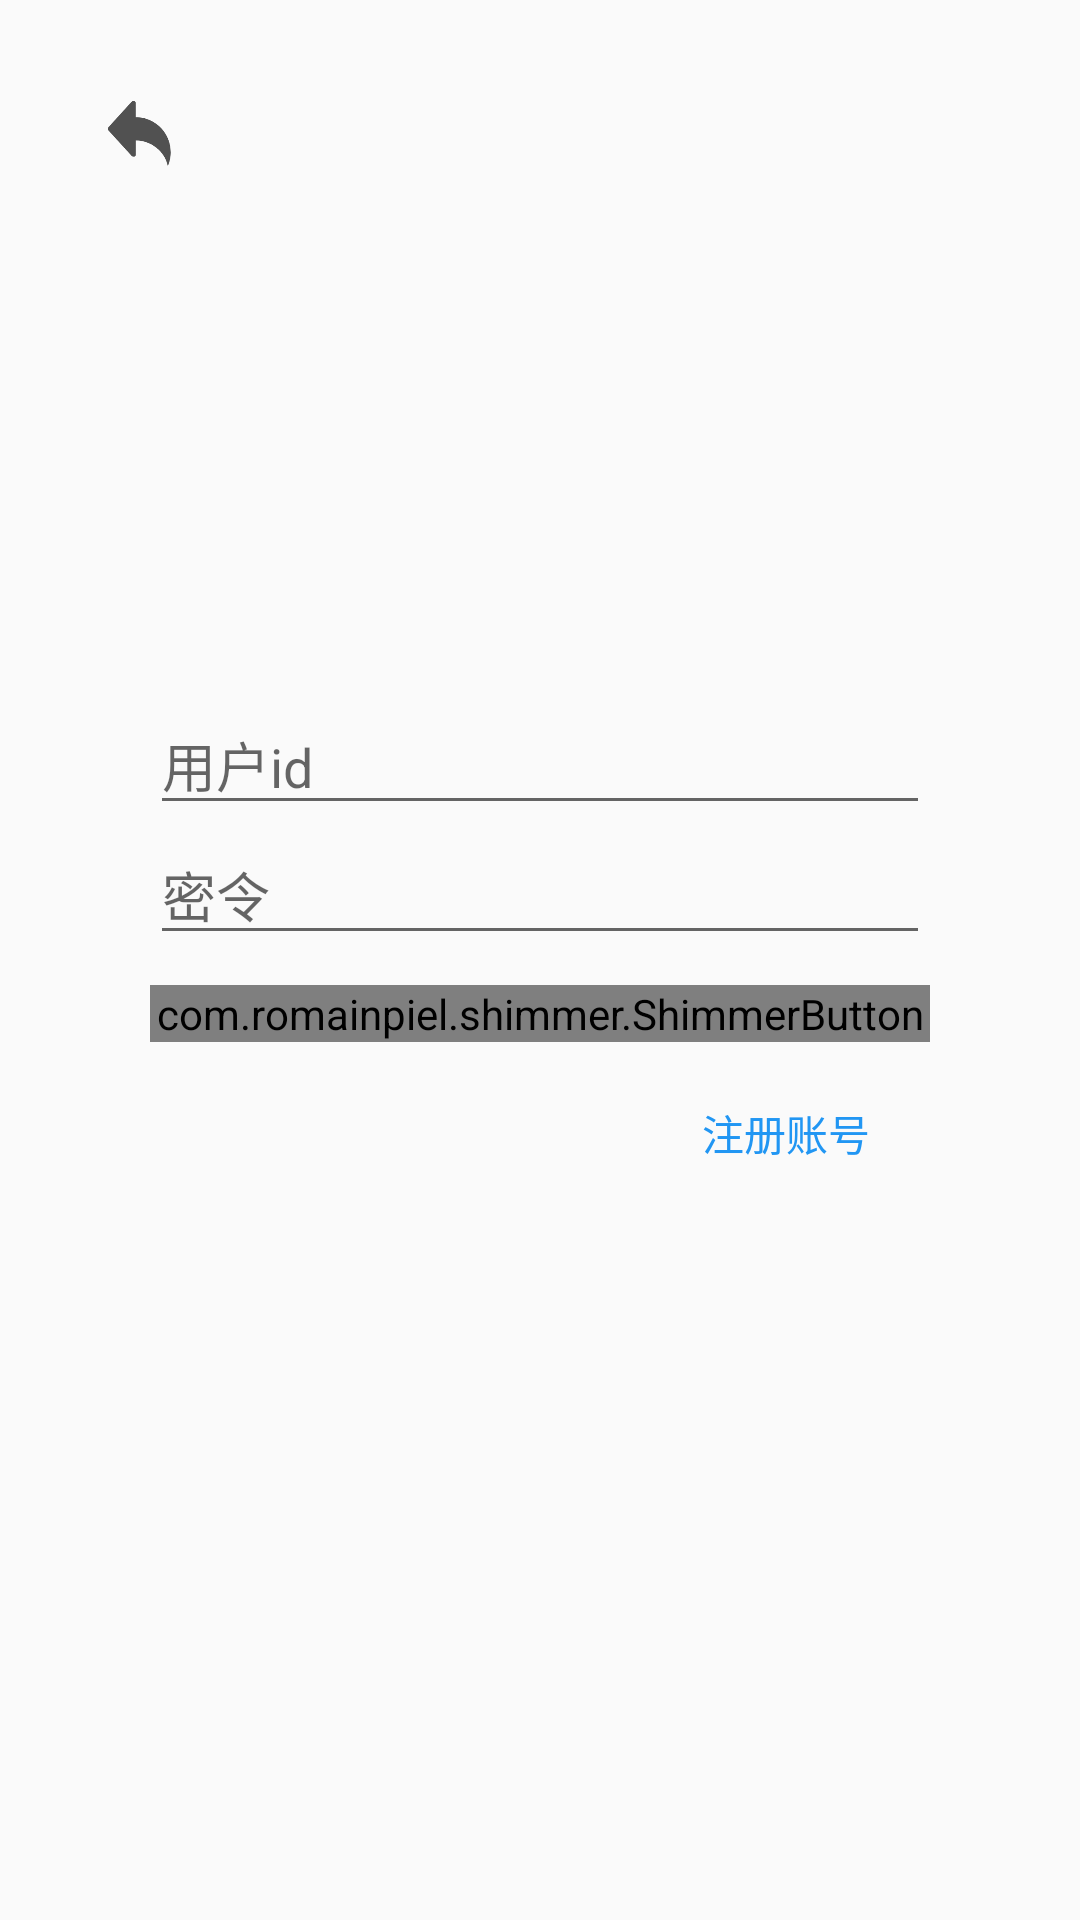

Reconstruct the res/layout file that produces this screen, plus the resources it refers to.
<!-- AndroidManifest.xml: activity theme AppNoTitle -->
<!-- res/layout/activity_myself.xml -->
<?xml version="1.0" encoding="utf-8"?>
<android.support.constraint.ConstraintLayout xmlns:android="http://schemas.android.com/apk/res/android"
    xmlns:app="http://schemas.android.com/apk/res-auto"
    xmlns:tools="http://schemas.android.com/tools"
    android:layout_width="match_parent"
    android:layout_height="match_parent"
    android:orientation="vertical">

    <ImageView
        android:id="@+id/back"
        android:layout_width="53dp"
        android:layout_height="49dp"
        android:layout_margin="20dp"
        android:background="@drawable/selector_btn"
        android:clickable="true"
        android:focusable="true"
        android:padding="10dp"
        android:src="@drawable/icon_back"
        app:layout_constraintLeft_toLeftOf="parent"
        app:layout_constraintTop_toTopOf="parent" />
    
    <RelativeLayout
        android:id="@+id/layout_1"
        android:layout_width="match_parent"
        android:layout_height="match_parent">

        <LinearLayout
            android:layout_width="match_parent"
            android:layout_height="wrap_content"
            android:layout_centerInParent="true"
            android:orientation="vertical"
            >

            <LinearLayout
                android:layout_width="match_parent"
                android:layout_height="wrap_content"
                android:layout_marginStart="50dp"
                android:layout_marginEnd="50dp"
                android:orientation="vertical">

                <EditText
                    android:id="@+id/user_id"
                    android:layout_width="match_parent"
                    android:layout_height="wrap_content"
                    android:hint="用户id"
                    android:inputType="text"
                    android:maxLength="16"
                    android:maxLines="1" />

                <EditText
                    android:id="@+id/user_psd"
                    android:layout_width="match_parent"
                    android:layout_height="wrap_content"
                    android:hint="密令"
                    android:inputType="textPassword"
                    android:maxLength="16"
                    android:maxLines="1" />
            </LinearLayout>

            <LinearLayout
                android:layout_width="match_parent"
                android:layout_height="wrap_content"
                android:layout_marginStart="50dp"
                android:layout_marginEnd="50dp"
                android:orientation="vertical">

                <com.romainpiel.shimmer.ShimmerButton
                    android:id="@+id/login_btn"
                    android:layout_width="match_parent"
                    android:layout_height="wrap_content"
                    android:layout_marginTop="10dp"
                    android:background="@drawable/selector_btn_2"
                    android:stateListAnimator="@null"
                    android:text="登陆"
                    android:textColor="@color/white"
                    android:textSize="18sp" />

                <TextView
                    android:id="@+id/register_text"
                    android:layout_width="wrap_content"
                    android:layout_height="wrap_content"
                    android:layout_gravity="end"
                    android:layout_margin="15dp"
                    android:background="@drawable/selector_btn"
                    android:clickable="true"
                    android:focusable="true"
                    android:padding="5dp"
                    android:text="注册账号"
                    android:textColor="@color/blue" />

            </LinearLayout>
        </LinearLayout>
    </RelativeLayout>

    
    <RelativeLayout
        android:id="@+id/layout_2"
        android:layout_width="match_parent"
        android:layout_height="match_parent"
        android:visibility="gone">

        <LinearLayout
            android:id="@+id/layout_2_1"
            android:layout_width="280dp"
            android:layout_height="wrap_content"
            android:layout_centerInParent="true"
            android:layout_marginTop="50dp"
            android:orientation="vertical">

            <de.hdodenhof.circleimageview.CircleImageView
                android:id="@+id/user_image"
                android:layout_width="80dp"
                android:layout_height="80dp"
                android:layout_gravity="center"
                android:layout_marginTop="15dp"
                android:src="@drawable/icon" />

            <android.support.design.widget.TextInputLayout
                android:layout_width="match_parent"
                android:layout_height="wrap_content"
                android:hint="用户名"

                android:orientation="vertical">

                <android.support.design.widget.TextInputEditText
                    android:id="@+id/user_input_id"
                    android:layout_width="match_parent"
                    android:layout_height="wrap_content" />
            </android.support.design.widget.TextInputLayout>

            <android.support.design.widget.TextInputLayout
                android:layout_width="match_parent"
                android:layout_height="wrap_content"
                android:layout_marginTop="15dp"
                android:hint="密码"
                android:orientation="vertical">

                <android.support.design.widget.TextInputEditText
                    android:id="@+id/user_input_psd"
                    android:layout_width="match_parent"
                    android:layout_height="wrap_content" />
            </android.support.design.widget.TextInputLayout>

            <android.support.design.widget.TextInputLayout
                android:layout_width="match_parent"
                android:layout_height="wrap_content"
                android:layout_marginTop="15dp"
                android:hint="重复密码"
                android:orientation="vertical">

                <android.support.design.widget.TextInputEditText
                    android:id="@+id/user_input_repsd"
                    android:layout_width="match_parent"
                    android:layout_height="wrap_content" />
            </android.support.design.widget.TextInputLayout>

            <com.romainpiel.shimmer.ShimmerButton
                android:id="@+id/register_btn"
                android:layout_width="match_parent"
                android:layout_height="wrap_content"
                android:layout_marginTop="10dp"
                android:background="@drawable/selector_btn_2"
                android:stateListAnimator="@null"
                android:text="注册"
                android:textColor="@color/white"
                android:textSize="18sp" />
        </LinearLayout>

        <TextView
            android:id="@+id/other_login"
            android:layout_width="wrap_content"
            android:layout_height="wrap_content"
            android:layout_below="@+id/layout_2_1"
            android:layout_centerInParent="true"
            android:layout_marginTop="30dp"
            android:text="-其他接入方式-" />

        <TextView
            android:layout_width="wrap_content"
            android:layout_height="wrap_content"
            android:layout_below="@+id/other_login"
            android:layout_centerInParent="true"
            android:layout_marginTop="25dp"
            android:text="即将到来" />
    </RelativeLayout>

    
    <android.support.constraint.ConstraintLayout
        android:id="@+id/layout_3"
        android:layout_width="match_parent"
        android:layout_height="wrap_content"
        android:visibility="gone"
        app:layout_constraintLeft_toLeftOf="parent"
        app:layout_constraintTop_toTopOf="parent">

        <TextView
            android:id="@+id/log_out"
            android:layout_width="wrap_content"
            android:layout_height="wrap_content"
            android:layout_marginTop="32dp"
            android:layout_marginRight="44dp"
            android:text="退出登录"
            android:textColor="@color/gloss"
            android:textSize="20sp"
            android:textStyle="bold|italic"
            app:layout_constraintRight_toRightOf="parent"
            app:layout_constraintTop_toTopOf="parent" />

        
        <android.support.v7.widget.CardView
            android:layout_width="match_parent"
            android:layout_height="140dp"
            android:layout_marginLeft="15dp"
            android:layout_marginTop="80dp"
            android:layout_marginRight="15dp"
            app:cardBackgroundColor="@color/colorPrimary"
            app:layout_constraintTop_toTopOf="@id/layout_3"
            app:layout_constraintLeft_toLeftOf="@id/layout_3"
            app:cardCornerRadius="14dp"
            app:cardElevation="2dp"
            >

            <android.support.constraint.ConstraintLayout
                android:layout_width="match_parent"
                android:layout_height="match_parent"
                android:padding="30dp">
                
                <de.hdodenhof.circleimageview.CircleImageView
                    android:id="@+id/user_photo"
                    android:layout_width="65dp"
                    android:layout_height="65dp"
                    app:layout_constraintBottom_toBottomOf="parent"
                    app:layout_constraintLeft_toLeftOf="parent"
                    app:layout_constraintTop_toTopOf="parent" />

                
                <TextView
                    android:id="@+id/user_name"
                    android:layout_width="wrap_content"
                    android:layout_height="wrap_content"
                    android:layout_marginEnd="4dp"
                    android:text="用户id"
                    android:textColor="@color/white"
                    android:textSize="24sp"
                    android:textStyle="bold|italic"
                    app:layout_constraintEnd_toEndOf="parent"
                    app:layout_constraintTop_toTopOf="parent" />
                
                <TextView
                    android:id="@+id/zan"
                    android:layout_width="wrap_content"
                    android:layout_height="wrap_content"
                    android:text="赞:8"
                    android:textColor="@color/white"
                    android:textSize="22sp"
                    app:layout_constraintBottom_toBottomOf="parent"
                    app:layout_constraintRight_toRightOf="parent" />

                <TextView
                    android:id="@+id/comment"
                    android:layout_width="wrap_content"
                    android:layout_height="wrap_content"
                    android:layout_marginEnd="20dp"
                    android:text="评论:2"
                    android:textColor="@color/white"
                    android:textSize="22sp"
                    app:layout_constraintBottom_toBottomOf="parent"
                    app:layout_constraintRight_toLeftOf="@+id/zan" />
            </android.support.constraint.ConstraintLayout>

        </android.support.v7.widget.CardView>
    </android.support.constraint.ConstraintLayout>


</android.support.constraint.ConstraintLayout>
<!-- resources referenced by this layout -->
<resources>
  <color name="blue">#2196F3</color>
  <color name="colorPrimary">#FFC107</color>
  <color name="gloss">#464646</color>
  <color name="white">#FFFFFF</color>
  <!-- drawable icon: png bitmap (drawable, 6118 bytes) -->
  <!-- drawable icon_back: png bitmap (drawable, 2687 bytes) -->
  <!-- drawable selector_btn_2 (drawable) -->
  <?xml version="1.0" encoding="utf-8"?>
  <selector xmlns:android="http://schemas.android.com/apk/res/android">
  
      
      <item android:state_pressed="false">
          <shape android:shape="rectangle">
              <gradient
                  android:angle="0"
                  android:endColor="#f64f59"
                  android:centerColor="#c471ed"
                  android:startColor="#12c2e9" />
          </shape>
      </item>
      
      <item android:state_pressed="true">
          <shape android:shape="rectangle">
              <gradient
                  android:angle="0"
                  android:endColor="#ec2F4B"
                  android:startColor="#009FFF" />
          </shape>
      </item>
  
  </selector>
  <style name="AppNoTitle" parent="Theme.AppCompat.Light.NoActionBar">
              
              <item name="colorPrimary">@color/colorPrimary</item>
              <item name="colorPrimaryDark">@color/colorPrimary</item>
              <item name="colorAccent">@color/colorAccent</item>
              <item name="android:windowLightStatusBar">true</item>
              <item name="android:statusBarColor">@color/transparent</item>
          </style>
  <color name="colorAccent">#FF9800</color>
  <color name="transparent">#00ffffff</color>
</resources>
